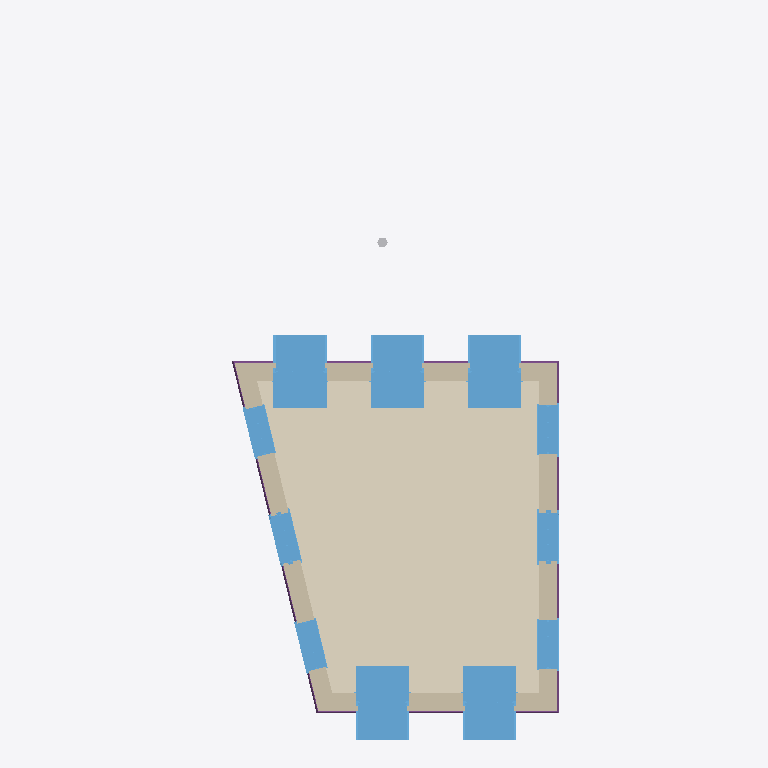
Plan cut of the same IFC building model at storey '0' (level 0.00 m, cut at 1.40 m), seen from above with north up, elements coloured by IFC class (only those large enough to see are counted): 11 windows (light blue), 4 walls (beige), 4 footings (purple), 1 covering (cream), 1 other element (light grey). Cut surfaces are drawn darker.
Extent 8.9 m × 13.3 m × 8.2 m (x, y, z). Storeys (3): My Storey at 0.00 m; 0 at 0.00 m; 1 at 3.00 m. Elements (38): 11 IfcWindow, 7 IfcStructuralSurfaceMember, 5 IfcCovering, 4 IfcFooting, 4 IfcWall, 2 IfcPipeSegment, 2 IfcRoof, 1 IfcFurnishingElement, 1 IfcGeographicElement, 1 IfcSlab.

HEADER;
FILE_DESCRIPTION(('ViewDefinition[DesignTransferView]'),'2;1');
FILE_NAME('_test_simple.ifc','2026-02-23T23:28:33+00:00',(''),(''),'IfcOpenShell 0.0.0','Bonsai 0.0.0','Nobody');
FILE_SCHEMA(('IFC4'));
ENDSEC;
DATA;
#1=IFCPROJECT('3I5QJa_Pn1vheo0P8mSbGb',$,'My Project',$,$,$,$,(#10,#22),#5);
#27=IFCSITE('3vkwU6F8P13A05QZG9nFpo',$,'My Site',$,$,#50,$,$,$,$,$,$,$,$);
#70=IFCSITE('3yXS79Xq92teKYr_IrERj$',$,'Cube',$,$,$,$,$,$,(53,23,0),(1,28,0),75.0,$,$);
#33=IFCBUILDING('1iqhe_Hbr9mhk9ldqUu4WX',$,'My Building',$,$,#56,$,$,$,$,$,$);
#71=IFCBUILDING('1hbDI4F9X7pAvWvHSJe_Av',$,'Cube',$,$,#82,#3670,$,$,$,$,$);
#39=IFCBUILDINGSTOREY('2FqJrTHs18C9GB5pjFG72p',$,'My Storey',$,$,#62,$,$,$,$);
#86=IFCBUILDINGSTOREY('2X5JY0ryfEceifU2sHGh_d',$,'0','Storey 0',$,#92,$,'Storey 0',.ELEMENT.,0.0);
#93=IFCBUILDINGSTOREY('33$lxJbGDE$P8BcsVLNTl6',$,'1','Storey 1',$,#98,$,'Storey 1',.ELEMENT.,3.0);
#3048=IFCCOVERING('1zba01dDHCcf7GWrXWyU2s',$,'living-floor/0',$,$,#3600,#3089,$,$);
#2413=IFCWINDOW('1XfC63etTE3upDcmPVSTrF',$,'living outside window',$,$,#3655,#2436,$,1.82,0.91,$,$,$);
#1742=IFCWINDOW('0fY7$l5zn4pBikLiHsEt1I',$,'living outside window',$,$,#3635,#2023,$,1.82,0.91,$,$,$);
#2081=IFCWINDOW('3eUYrk7vjC4QEnIcY2FOfZ',$,'living outside window',$,$,#3640,#2104,$,1.82,0.91,$,$,$);
#2251=IFCWINDOW('3UlUHCRcD3B8tNFYutFk78',$,'living outside window',$,$,#3645,#2274,$,1.82,0.91,$,$,$);
#2332=IFCWINDOW('26ARFnzS136Pztdf9HhdQa',$,'living outside window',$,$,#3650,#2355,$,1.82,0.91,$,$,$);
#111=IFCWALL('3vF_dOjHPDaRTG8UuWFCGf',$,'exterior',$,$,#298,#292,$,$);
#1316=IFCWALL('0lXLiIHHL3vBoFgKqWPtUi',$,'exterior',$,$,#1458,#1452,$,$);
#2173=IFCWALL('1dGUIFsT5DuQRqGDy1F7m1',$,'exterior',$,$,#2250,#2244,$,$);
#1664=IFCWALL('12hK6XtRX6exQLPGv35sI8',$,'exterior',$,$,#1741,#1735,$,$);
#647=IFCWINDOW('04zgcmU5H9XfGQTZfFD25M',$,'living outside window',$,$,#3610,#1146,$,2.65,0.91,$,$,$);
#1519=IFCWINDOW('0Xpo8ZBK10IgTpCsLG3nvF',$,'living outside window',$,$,#3625,#1542,$,2.65,0.91,$,$,$);
#1593=IFCWINDOW('0EvoFTPXr8RA2poTvTFY36',$,'living outside window',$,$,#3630,#1616,$,2.23,0.91,$,$,$);
#1459=IFCWINDOW('0nLdh4Li18sxzYhYYzEyvS',$,'living outside window',$,$,#3620,#1482,$,2.23,0.91,$,$,$);
#1245=IFCWINDOW('3iTnMRB2nB7PIa7OoV8Qjs',$,'living outside window',$,$,#3615,#1268,$,2.23,0.91,$,$,$);
#299=IFCWINDOW('0hTOeigij3GPsbWIrdg7Sw',$,'living outside window',$,$,#3605,#593,$,2.23,0.91,$,$,$);
#2530=IFCFOOTING('33H8QLsuH4wxTTt5lK3DdD',$,'ground beam',$,$,#2753,#2556,$,$);
#2637=IFCFOOTING('15M8UBFKvFKuVJ3j54rD_M',$,'ground beam',$,$,#2763,#2662,$,$);
#2690=IFCFOOTING('0l7e4LwBD2uhH93VD8pSZ5',$,'ground beam',$,$,#2768,#2716,$,$);
#2584=IFCFOOTING('1SPEJqZyTE3eYV5dFp4QWR',$,'ground beam',$,$,#2758,#2609,$,$);
#4058=IFCGEOGRAPHICELEMENT('0g4FVJlgj4VeaSCQeK8xV5',$,'fruit tree',$,'VEGETATION',#4075,#4251,$,.USERDEFINED.);
ENDSEC;
